Run: headless pygame with SDL's dummy video driver; simulated clock (each Clock.tick advances the game by its frame time, no real sleeping); random seed 0; keys injected as events and as key.get_pressed() state; no mouse input.
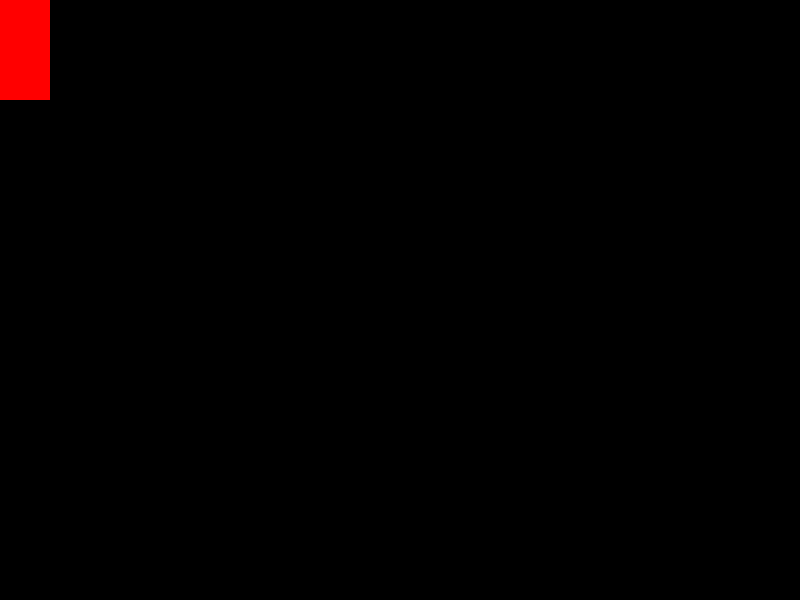
Frame 1 of 4 · flips 1–60 · no input
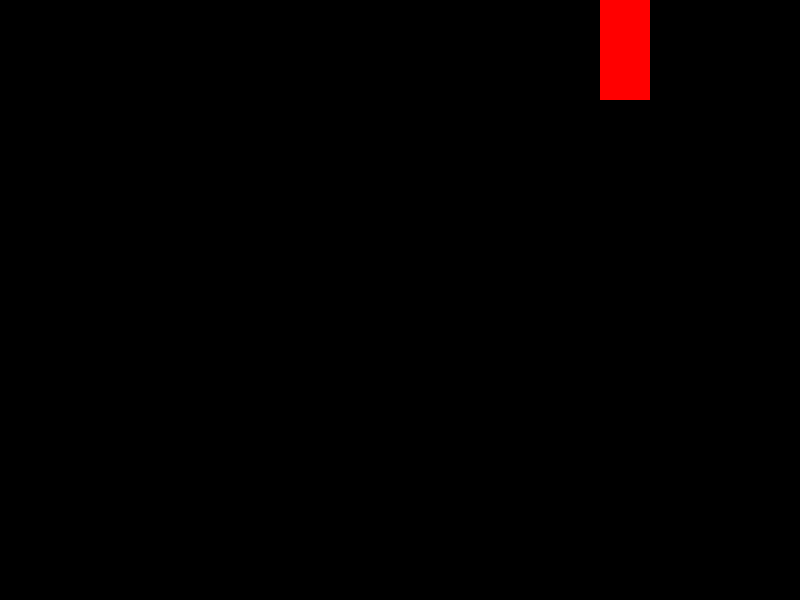
Frame 2 of 4 · flips 61–180 · tapped SPACE, RETURN · held RIGHT (→), D
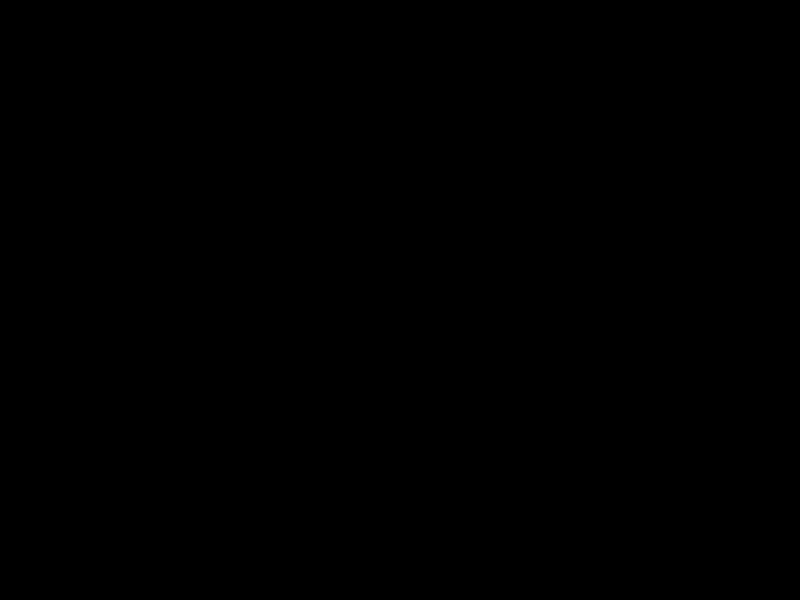
Frame 3 of 4 · flips 181–300 · held DOWN (↓), S
Frame 4 of 4 · flips 301–420 · held LEFT (←), A, UP (↑), W · screen same as frame 1, image omitted

The pygame program that drew these frames:

import pygame as pg

# initialize pygame
pg.init()
run = True

WIN_DIM = WIN_WIDTH, WIN_HEIGHT = 800, 600
HERO_DIM = HERO_WIDTH, HERO_HEIGHT = 50, 100

win = pg.display.set_mode(WIN_DIM)
pg.display.set_caption("First Game")



hero_pos = [0, 0]
hero_vel = [5, 5]


def redraw_window():
    win.fill((0, 0, 0))
    pg.draw.rect(win, (255, 0, 0), (hero_pos[0], hero_pos[1], HERO_WIDTH, HERO_HEIGHT))
    pg.display.update()



def main():
    global run
    clock = pg.time.Clock()
    
    while run: 
        clock.tick(60)
        for event in pg.event.get():
            if event.type == pg.QUIT:
                run = false

        keys = pg.key.get_pressed()
        
        
        if keys[pg.K_LEFT] and hero_pos[0] >= hero_vel[0]:
            hero_pos[0] -= hero_vel[0]
        if keys[pg.K_RIGHT] and hero_pos[0] + hero_vel[0] <= WIN_WIDTH - HERO_WIDTH:
            hero_pos[0] += hero_vel[0]
        if keys[pg.K_UP] and hero_pos[1] >= hero_vel[1]:
            hero_pos[1] -= hero_vel[1]
        if keys[pg.K_DOWN]:
            hero_pos[1] += hero_vel[1]


        redraw_window()

    
if __name__ == "__main__":
    main()

pg.quit()    
